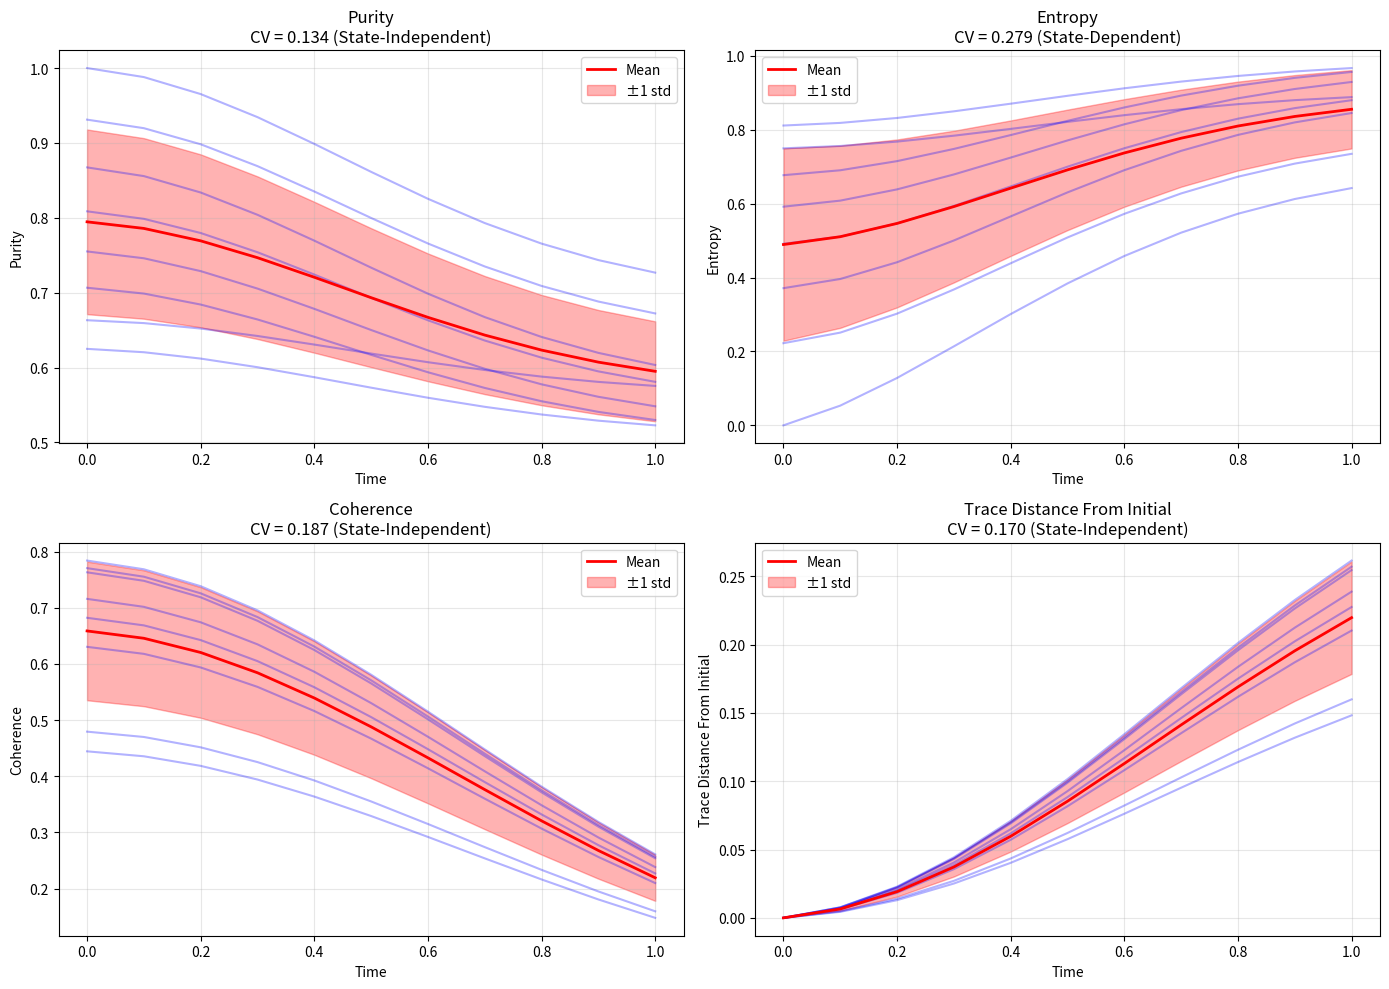
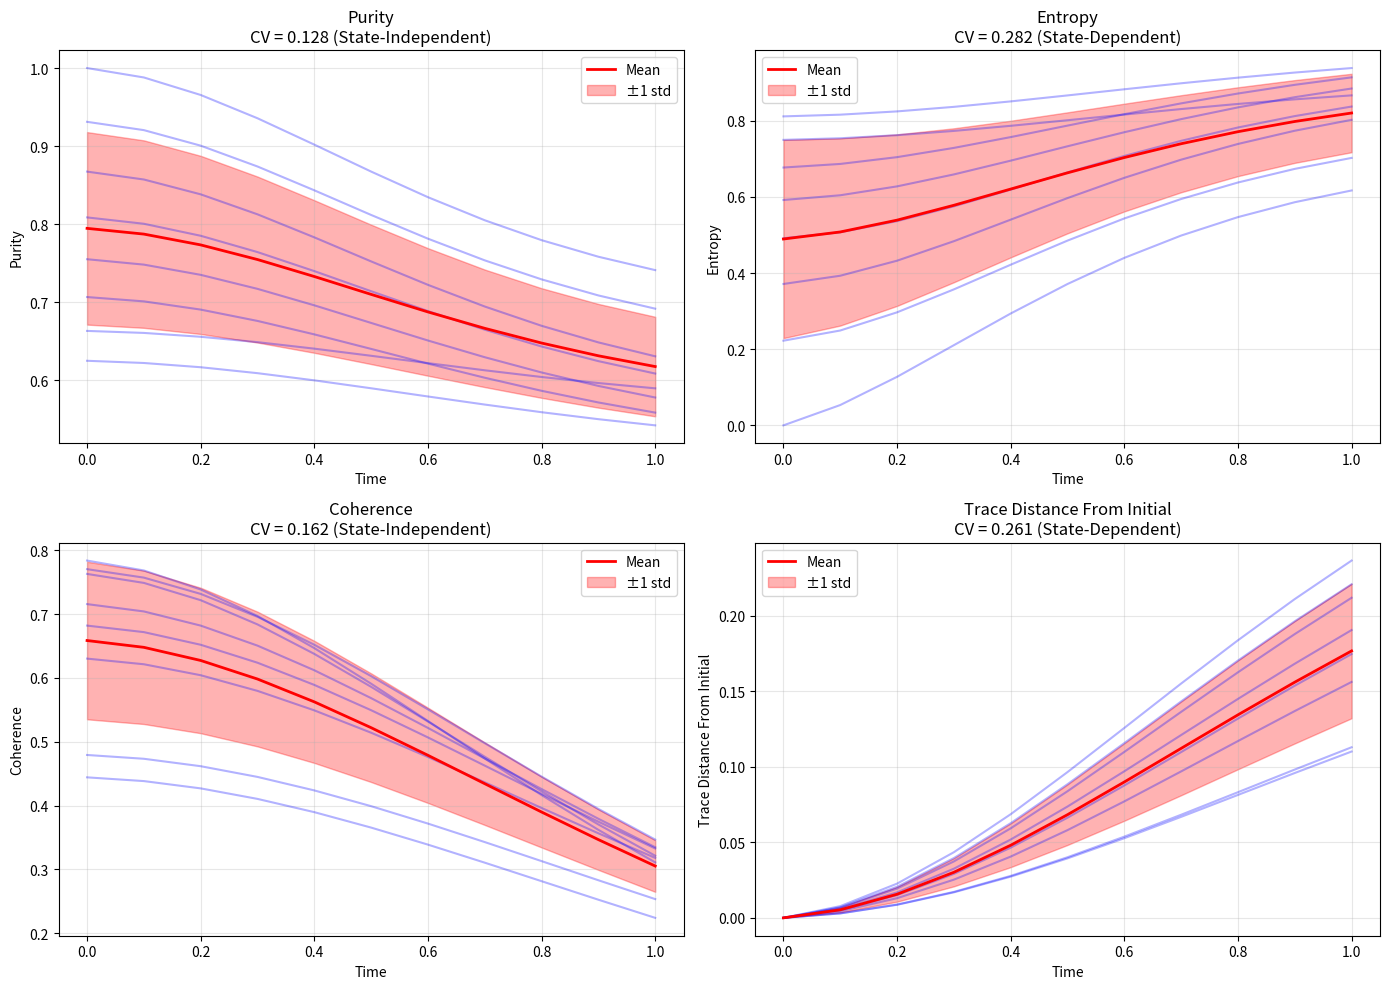

Here is the Python script that generated these plots, in order:
"""
State-Independence Tests for Temporal Memory
=============================================

Implements Section 10.1 of the paper: State-Independent Temporal Memory.

Key distinction from environmental decoherence:
- Environmental: Memory kernel depends on system state and system-bath correlations
- Spiral-Time: Memory kernel K(t-τ) depends ONLY on temporal separation

This module provides tools to test whether observed non-Markovianity is
state-independent (consistent with Spiral-Time) or state-dependent (environmental).

Reference: Paper Section 10.1
[redacted]
License: MIT
"""

import numpy as np
from typing import List, Dict, Tuple, Callable, Optional
from dataclasses import dataclass
import matplotlib.pyplot as plt
from scipy.stats import f_oneway, chi2_contingency
from scipy.spatial.distance import jensenshannon


@dataclass
class StateIndependenceConfig:
    """Configuration for state-independence tests."""
    n_initial_states: int = 10      # Number of different initial states to test
    n_measurements: int = 1000      # Shots per state
    significance_level: float = 0.05  # Statistical significance threshold
    cv_threshold: float = 0.2       # Coefficient of variation threshold


class StateIndependenceTester:
    """Test whether memory effects are state-independent.
    
    Spiral-Time prediction: Memory kernel K(t-τ) should be invariant under
    changes to the initial system state ρ(0).
    
    Environmental prediction: Memory effects depend on ρ(0) and system-bath
    correlations.
    """
    
    def __init__(self, config: StateIndependenceConfig):
        self.config = config
    
    def generate_initial_states(
        self, 
        hilbert_dim: int = 2,
        state_type: str = "mixed"
    ) -> List[np.ndarray]:
        """Generate diverse initial states for testing.
        
        Args:
            hilbert_dim: Dimension of Hilbert space
            state_type: "pure", "mixed", or "random"
            
        Returns:
            List of density matrices
        """
        states = []
        
        if state_type == "pure":
            # Pure states on Bloch sphere
            for i in range(self.config.n_initial_states):
                theta = np.pi * i / (self.config.n_initial_states - 1)
                phi = 2 * np.pi * i / self.config.n_initial_states
                
                # Bloch vector
                n = np.array([
                    np.sin(theta) * np.cos(phi),
                    np.sin(theta) * np.sin(phi),
                    np.cos(theta)
                ])
                
                # Pauli matrices
                sigma_x = np.array([[0, 1], [1, 0]])
                sigma_y = np.array([[0, -1j], [1j, 0]])
                sigma_z = np.array([[1, 0], [0, -1]])
                
                # Density matrix
                rho = 0.5 * (np.eye(2) + n[0]*sigma_x + n[1]*sigma_y + n[2]*sigma_z)
                states.append(rho)
        
        elif state_type == "mixed":
            # Mixed states with varying purity
            for i in range(self.config.n_initial_states):
                purity = 0.5 + 0.5 * i / (self.config.n_initial_states - 1)
                
                # Random pure state
                psi = np.random.randn(hilbert_dim) + 1j * np.random.randn(hilbert_dim)
                psi = psi / np.linalg.norm(psi)
                rho_pure = np.outer(psi, psi.conj())
                
                # Mix with maximally mixed state
                rho_mixed = np.eye(hilbert_dim) / hilbert_dim
                rho = purity * rho_pure + (1 - purity) * rho_mixed
                
                states.append(rho)
        
        else:  # random
            for _ in range(self.config.n_initial_states):
                # Random density matrix (Ginibre ensemble)
                A = np.random.randn(hilbert_dim, hilbert_dim) + \
                    1j * np.random.randn(hilbert_dim, hilbert_dim)
                rho = A @ A.conj().T
                rho = rho / np.trace(rho)
                states.append(rho)
        
        return states
    
    def measure_memory_signature(
        self,
        evolution_operator: Callable,
        rho_initial: np.ndarray,
        times: np.ndarray
    ) -> Dict[str, np.ndarray]:
        """Measure memory-dependent quantities for a given initial state.
        
        Args:
            evolution_operator: Function (ρ, t) → evolved ρ
            rho_initial: Initial density matrix
            times: Time points
            
        Returns:
            Dictionary with memory signatures
        """
        signatures = {
            'purity': [],
            'entropy': [],
            'coherence': [],
            'trace_distance_from_initial': []
        }
        
        rho_t = rho_initial.copy()
        
        for t in times:
            # Evolve
            rho_t = evolution_operator(rho_t, t)
            
            # Compute signatures
            # Purity: Tr(ρ²)
            purity = np.trace(rho_t @ rho_t).real
            signatures['purity'].append(purity)
            
            # Von Neumann entropy: -Tr(ρ log ρ)
            eigvals = np.linalg.eigvalsh(rho_t)
            eigvals = eigvals[eigvals > 1e-12]  # Remove numerical zeros
            entropy = -np.sum(eigvals * np.log2(eigvals))
            signatures['entropy'].append(entropy)
            
            # Coherence: Sum of off-diagonal elements
            coherence = np.sum(np.abs(rho_t - np.diag(np.diag(rho_t))))
            signatures['coherence'].append(coherence)
            
            # Trace distance from initial state
            diff = rho_t - rho_initial
            eigvals_diff = np.linalg.eigvalsh(diff)
            trace_dist = 0.5 * np.sum(np.abs(eigvals_diff))
            signatures['trace_distance_from_initial'].append(trace_dist)
        
        # Convert to arrays
        for key in signatures:
            signatures[key] = np.array(signatures[key])
        
        return signatures
    
    def test_state_independence(
        self,
        evolution_operator: Callable,
        initial_states: Optional[List[np.ndarray]] = None,
        times: Optional[np.ndarray] = None
    ) -> Dict[str, any]:
        """Test if memory signatures are independent of initial state.
        
        Args:
            evolution_operator: Function (ρ, t) → evolved ρ
            initial_states: List of initial states (generated if None)
            times: Time points (default: [0, 0.1, ..., 1.0])
            
        Returns:
            Test results dictionary
        """
        # Generate initial states if not provided
        if initial_states is None:
            initial_states = self.generate_initial_states(hilbert_dim=2, state_type="mixed")
        
        if times is None:
            times = np.linspace(0, 1.0, 11)
        
        print("State-Independence Test (Section 10.1)")
        print("=" * 70)
        print(f"Testing {len(initial_states)} initial states")
        print(f"Time points: {len(times)}")
        print()
        
        # Collect signatures for all initial states
        all_signatures = []
        for i, rho0 in enumerate(initial_states):
            sig = self.measure_memory_signature(evolution_operator, rho0, times)
            all_signatures.append(sig)
            print(f"State {i+1}/{len(initial_states)}: "
                  f"Final purity = {sig['purity'][-1]:.4f}")
        
        # Statistical analysis
        results = self._analyze_variance(all_signatures, times)
        
        # Visualization
        self._plot_results(all_signatures, times, results)
        
        return results
    
    def _analyze_variance(
        self,
        all_signatures: List[Dict[str, np.ndarray]],
        times: np.ndarray
    ) -> Dict[str, any]:
        """Analyze variance across initial states.
        
        State-independence implies low variance across initial states.
        """
        print("\n" + "=" * 70)
        print("STATISTICAL ANALYSIS")
        print("=" * 70)
        
        results = {}
        
        for quantity in ['purity', 'entropy', 'coherence', 'trace_distance_from_initial']:
            # Collect values at each time point
            values_per_time = []
            for t_idx in range(len(times)):
                values = [sig[quantity][t_idx] for sig in all_signatures]
                values_per_time.append(values)
            
            # Coefficient of variation at each time
            cvs = []
            for values in values_per_time:
                mean = np.mean(values)
                std = np.std(values)
                cv = std / mean if mean > 1e-10 else 0
                cvs.append(cv)
            
            # Average CV over time
            avg_cv = np.mean(cvs)
            max_cv = np.max(cvs)
            
            # ANOVA test: Are means significantly different?
            f_stat, p_value = f_oneway(*values_per_time)
            
            results[quantity] = {
                'values_per_time': values_per_time,
                'cv_avg': avg_cv,
                'cv_max': max_cv,
                'anova_f': f_stat,
                'anova_p': p_value,
                'state_independent': avg_cv < self.config.cv_threshold
            }
            
            print(f"\n{quantity.replace('_', ' ').title()}:")
            print(f"  Average CV: {avg_cv:.4f}")
            print(f"  Max CV: {max_cv:.4f}")
            print(f"  ANOVA p-value: {p_value:.4e}")
            print(f"  Verdict: {'STATE-INDEPENDENT' if avg_cv < self.config.cv_threshold else 'STATE-DEPENDENT'}")
        
        # Overall verdict
        independent_count = sum(
            1 for r in results.values() if r['state_independent']
        )
        total_count = len(results)
        
        overall_independent = independent_count >= total_count * 0.75  # 75% threshold
        
        print("\n" + "=" * 70)
        print("OVERALL VERDICT")
        print("=" * 70)
        print(f"State-independent measures: {independent_count}/{total_count}")
        
        if overall_independent:
            verdict = "CONSISTENT WITH SPIRAL-TIME: Memory is state-independent"
        else:
            verdict = "ENVIRONMENTAL ORIGIN LIKELY: Memory is state-dependent"
        
        print(verdict)
        print("=" * 70)
        
        results['overall'] = {
            'verdict': verdict,
            'independent_count': independent_count,
            'total_count': total_count,
            'is_spiral_time': overall_independent
        }
        
        return results
    
    def _plot_results(
        self,
        all_signatures: List[Dict[str, np.ndarray]],
        times: np.ndarray,
        results: Dict[str, any]
    ):
        """Visualize state-independence test results."""
        fig, axes = plt.subplots(2, 2, figsize=(14, 10))
        axes = axes.flatten()
        
        quantities = ['purity', 'entropy', 'coherence', 'trace_distance_from_initial']
        
        for idx, quantity in enumerate(quantities):
            ax = axes[idx]
            
            # Plot all trajectories
            for i, sig in enumerate(all_signatures):
                ax.plot(times, sig[quantity], alpha=0.3, color='blue')
            
            # Plot mean and std
            values_per_time = results[quantity]['values_per_time']
            means = [np.mean(v) for v in values_per_time]
            stds = [np.std(v) for v in values_per_time]
            
            ax.plot(times, means, 'r-', linewidth=2, label='Mean')
            ax.fill_between(times, 
                           np.array(means) - np.array(stds),
                           np.array(means) + np.array(stds),
                           alpha=0.3, color='red', label='±1 std')
            
            # Styling
            title = quantity.replace('_', ' ').title()
            cv = results[quantity]['cv_avg']
            verdict = "State-Independent" if results[quantity]['state_independent'] else "State-Dependent"
            
            ax.set_title(f"{title}\nCV = {cv:.3f} ({verdict})")
            ax.set_xlabel('Time')
            ax.set_ylabel(title)
            ax.grid(True, alpha=0.3)
            ax.legend()
        
        plt.tight_layout()
        plt.savefig('state_independence_test.png', dpi=150, bbox_inches='tight')
        plt.show()
        
        print(f"\n✓ Figure saved: state_independence_test.png")


def compare_spiral_time_vs_environmental():
    """Demonstrate difference between Spiral-Time and environmental non-Markovianity."""
    print("\n" + "=" * 70)
    print("COMPARISON: Spiral-Time vs Environmental Non-Markovianity")
    print("=" * 70)
    
    config = StateIndependenceConfig(n_initial_states=8)
    tester = StateIndependenceTester(config)
    
    # Generate initial states
    initial_states = tester.generate_initial_states(hilbert_dim=2, state_type="mixed")
    times = np.linspace(0, 1.0, 11)
    
    # Spiral-Time evolution (state-independent kernel)
    def spiral_time_evolution(rho, t):
        """State-independent memory kernel."""
        # Simple exponential decay (state-independent)
        gamma = 0.2
        decay = np.exp(-gamma * t)
        
        # Dephasing channel (state-independent)
        rho_evolved = decay * rho + (1 - decay) * np.diag(np.diag(rho))
        return rho_evolved
    
    # Environmental evolution (state-dependent)
    def environmental_evolution(rho, t):
        """State-dependent environmental decoherence."""
        # Decay rate depends on initial purity
        purity = np.trace(rho @ rho).real
        gamma = 0.2 * purity  # State-dependent!
        
        decay = np.exp(-gamma * t)
        rho_evolved = decay * rho + (1 - decay) * np.diag(np.diag(rho))
        return rho_evolved
    
    print("\n--- SPIRAL-TIME EVOLUTION (state-independent) ---")
    results_st = tester.test_state_independence(
        spiral_time_evolution, 
        initial_states, 
        times
    )
    
    print("\n--- ENVIRONMENTAL EVOLUTION (state-dependent) ---")
    results_env = tester.test_state_independence(
        environmental_evolution, 
        initial_states, 
        times
    )
    
    # Summary
    print("\n" + "=" * 70)
    print("SUMMARY")
    print("=" * 70)
    print(f"Spiral-Time verdict: {results_st['overall']['verdict']}")
    print(f"Environmental verdict: {results_env['overall']['verdict']}")


if __name__ == "__main__":
    compare_spiral_time_vs_environmental()
